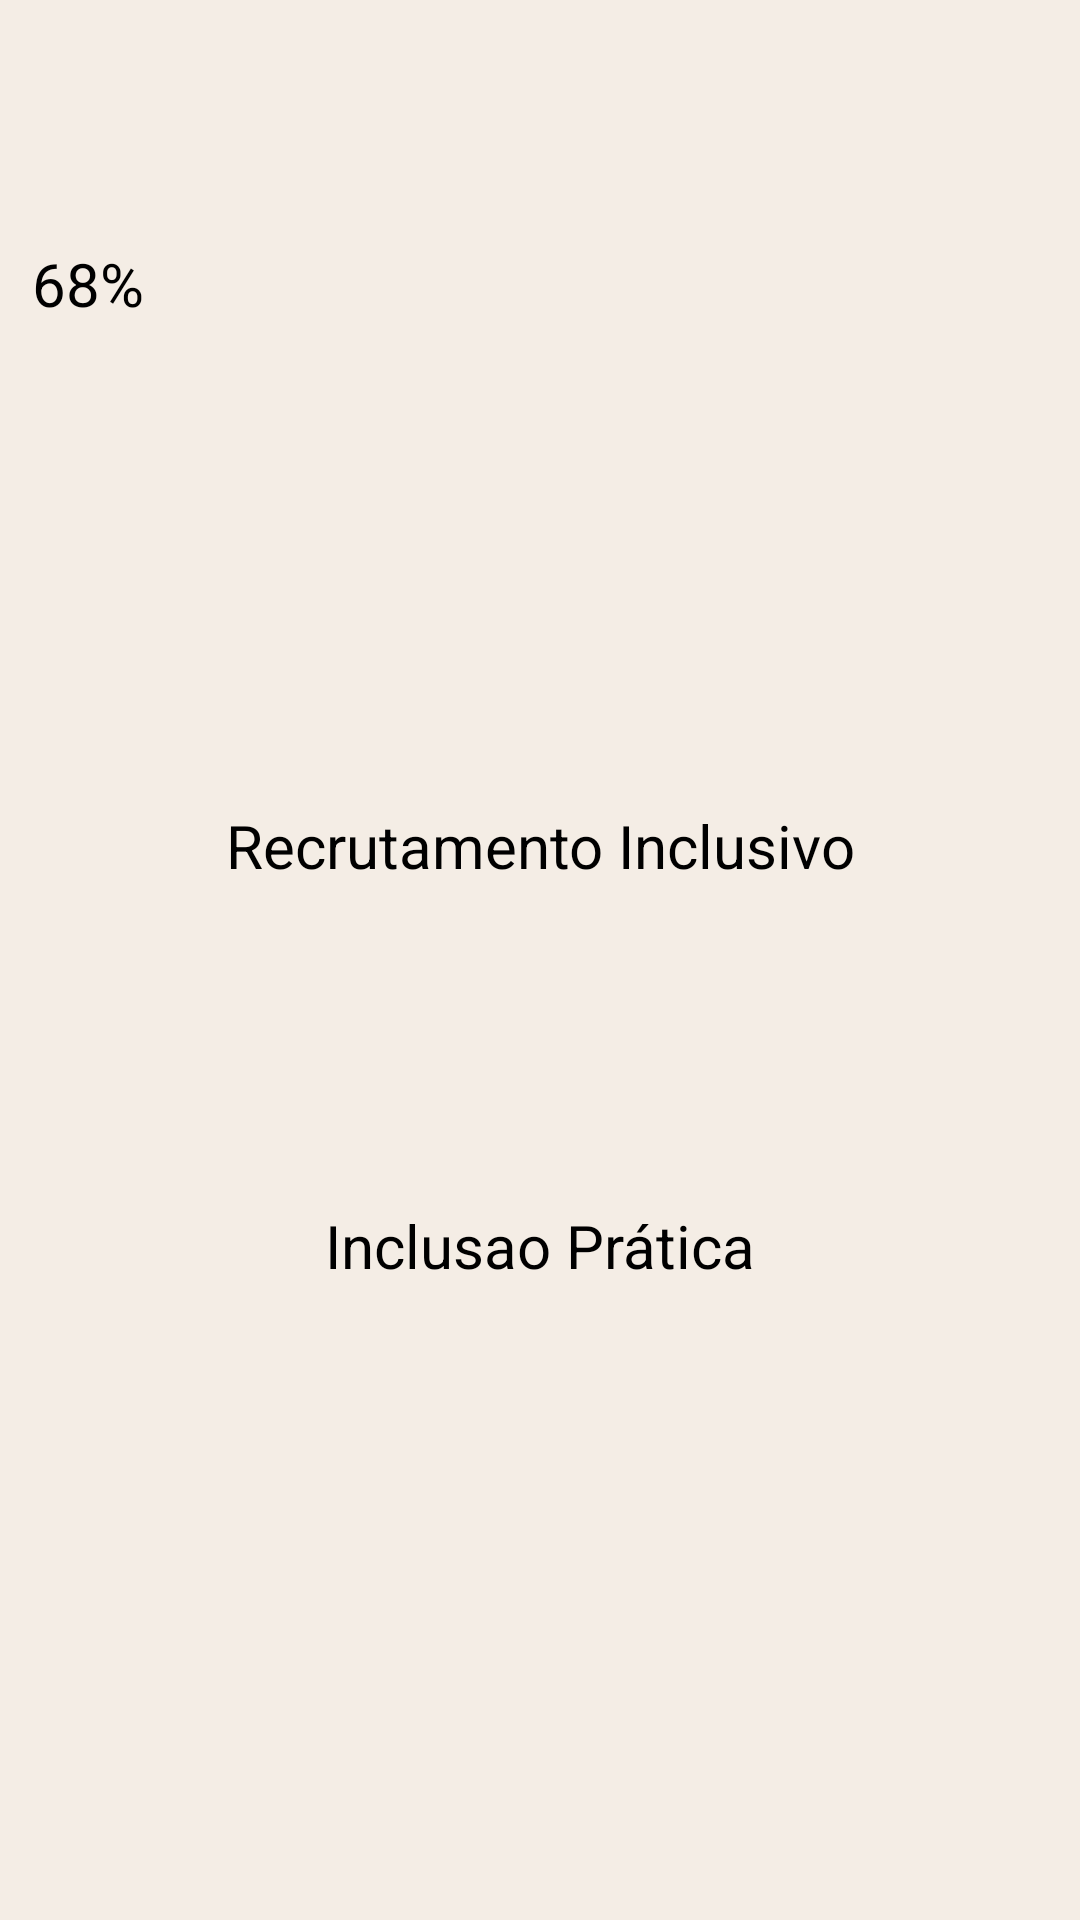

Reconstruct the res/layout file that produces this screen, plus the resources it refers to.
<!-- AndroidManifest.xml: application theme Theme.MyApplication -->
<!-- res/layout/activity_tela_jogo_main.xml -->
<?xml version="1.0" encoding="utf-8"?>
<androidx.constraintlayout.widget.ConstraintLayout xmlns:android="http://schemas.android.com/apk/res/android"
    xmlns:app="http://schemas.android.com/apk/res-auto"
    xmlns:tools="http://schemas.android.com/tools"
    android:id="@+id/main"
    android:layout_width="match_parent"
    android:layout_height="match_parent"
    android:background="#F4EDE5"
    tools:context=".TelaJogoMain">

    <ImageView
        android:id="@+id/imageView"
        android:layout_width="88dp"
        android:layout_height="84dp"
        app:layout_constraintBottom_toTopOf="@+id/progressBar"
        app:layout_constraintEnd_toEndOf="parent"
        app:layout_constraintHorizontal_bias="0.093"
        app:layout_constraintStart_toStartOf="parent"
        app:layout_constraintTop_toTopOf="parent"
        app:layout_constraintVertical_bias="0.314"
        app:srcCompat="@drawable/image_20" />

    <ImageButton
        android:id="@+id/imageButton"
        android:layout_width="331dp"
        android:layout_height="100dp"
        android:contentDescription="recruta"
        app:layout_constraintBottom_toBottomOf="parent"
        app:layout_constraintEnd_toEndOf="parent"
        app:layout_constraintStart_toStartOf="parent"
        app:layout_constraintTop_toTopOf="parent"
        app:layout_constraintVertical_bias="0.304"
        app:srcCompat="@drawable/rectangle_32" />

    <ImageButton
        android:id="@+id/imageButton2"
        android:layout_width="316dp"
        android:layout_height="100dp"
        android:contentDescription="pratica"
        app:layout_constraintBottom_toBottomOf="parent"
        app:layout_constraintEnd_toEndOf="parent"
        app:layout_constraintHorizontal_bias="0.508"
        app:layout_constraintStart_toStartOf="parent"
        app:layout_constraintTop_toBottomOf="@+id/imageButton"
        app:layout_constraintVertical_bias="0.129"
        app:srcCompat="@drawable/rectangle_31" />

    <ImageButton
        android:id="@+id/imageButton5"
        android:layout_width="319dp"
        android:layout_height="92dp"
        android:contentDescription="cultura"
        app:layout_constraintBottom_toBottomOf="parent"
        app:layout_constraintEnd_toEndOf="parent"
        app:layout_constraintHorizontal_bias="0.508"
        app:layout_constraintStart_toStartOf="parent"
        app:layout_constraintTop_toBottomOf="@+id/imageButton2"
        app:layout_constraintVertical_bias="0.207"
        app:srcCompat="@drawable/rectangle_29" />

    <ImageButton
        android:id="@+id/imageButton6"
        android:layout_width="313dp"
        android:layout_height="97dp"
        android:contentDescription="comunicacao"
        app:layout_constraintBottom_toBottomOf="parent"
        app:layout_constraintEnd_toEndOf="parent"
        app:layout_constraintStart_toStartOf="parent"
        app:layout_constraintTop_toBottomOf="@+id/imageButton5"
        app:layout_constraintVertical_bias="0.475"
        app:srcCompat="@drawable/rectangle_31" />

    <TextView
        android:id="@+id/textView"
        android:layout_width="wrap_content"
        android:layout_height="wrap_content"
        android:layout_marginTop="10dp"
        android:text="Cultura Inclusiva"
        android:textSize="20sp"
        android:visibility="visible"
        app:layout_constraintBottom_toTopOf="@+id/imageButton6"
        app:layout_constraintEnd_toEndOf="parent"
        app:layout_constraintStart_toStartOf="parent"
        app:layout_constraintTop_toBottomOf="@+id/imageButton5"
        app:layout_constraintVertical_bias="0.0"
        tools:visibility="visible" />

    <TextView
        android:id="@+id/textView4"
        android:layout_width="wrap_content"
        android:layout_height="wrap_content"
        android:layout_marginTop="12dp"
        android:text="Comunicação Inclusiva"
        android:textSize="20sp"
        android:visibility="visible"
        app:layout_constraintBottom_toBottomOf="parent"
        app:layout_constraintEnd_toEndOf="parent"
        app:layout_constraintHorizontal_bias="0.529"
        app:layout_constraintStart_toStartOf="parent"
        app:layout_constraintTop_toBottomOf="@+id/imageButton6"
        app:layout_constraintVertical_bias="0.0"
        tools:visibility="visible" />

    <TextView
        android:id="@+id/textView5"
        android:layout_width="wrap_content"
        android:layout_height="wrap_content"
        android:text="68%"
        android:textSize="20sp"
        app:layout_constraintBottom_toTopOf="@+id/progressBar"
        app:layout_constraintEnd_toEndOf="parent"
        app:layout_constraintHorizontal_bias="0.033"
        app:layout_constraintStart_toStartOf="parent"
        app:layout_constraintTop_toTopOf="parent"
        app:layout_constraintVertical_bias="1.0" />

    <TextView
        android:id="@+id/textView6"
        android:layout_width="wrap_content"
        android:layout_height="wrap_content"
        android:text="Inclusao Prática"
        android:textSize="20sp"
        android:visibility="visible"
        app:layout_constraintBottom_toTopOf="@+id/imageButton5"
        app:layout_constraintEnd_toEndOf="parent"
        app:layout_constraintStart_toStartOf="parent"
        app:layout_constraintTop_toBottomOf="@+id/imageButton2" />

    <TextView
        android:id="@+id/textView7"
        android:layout_width="wrap_content"
        android:layout_height="wrap_content"
        android:text="Recrutamento Inclusivo"
        android:textSize="20sp"
        android:visibility="visible"
        app:layout_constraintBottom_toTopOf="@+id/imageButton2"
        app:layout_constraintEnd_toEndOf="parent"
        app:layout_constraintStart_toStartOf="parent"
        app:layout_constraintTop_toBottomOf="@+id/imageButton" />

    <ImageView
        android:id="@+id/imageView13"
        android:layout_width="121dp"
        android:layout_height="88dp"
        app:layout_constraintBottom_toBottomOf="parent"
        app:layout_constraintEnd_toEndOf="parent"
        app:layout_constraintHorizontal_bias="0.937"
        app:layout_constraintStart_toStartOf="parent"
        app:layout_constraintTop_toBottomOf="@+id/imageButton9"
        app:layout_constraintVertical_bias="0.014"
        app:srcCompat="@drawable/selo_removebg_preview_1" />

    <ProgressBar
        android:id="@+id/progressBar"
        style="?android:attr/progressBarStyleHorizontal"
        android:layout_width="244dp"
        android:layout_height="38dp"
        android:backgroundTint="#FF5722"
        android:backgroundTintMode="multiply"
        app:layout_constraintBottom_toTopOf="@+id/imageButton"
        app:layout_constraintEnd_toEndOf="parent"
        app:layout_constraintHorizontal_bias="0.073"
        app:layout_constraintStart_toStartOf="parent"
        app:layout_constraintTop_toTopOf="parent"
        app:layout_constraintVertical_bias="0.858" />

    <ImageButton
        android:id="@+id/imageButton9"
        android:layout_width="65dp"
        android:layout_height="70dp"
        android:backgroundTint="#00FFFFFF"
        android:contentDescription="perfil"
        app:layout_constraintBottom_toBottomOf="parent"
        app:layout_constraintEnd_toEndOf="parent"
        app:layout_constraintHorizontal_bias="0.0"
        app:layout_constraintStart_toEndOf="@+id/imageButton10"
        app:layout_constraintTop_toTopOf="parent"
        app:layout_constraintVertical_bias="0.047"
        app:srcCompat="@drawable/_092564_about_mobile_ui_profile_ui_user_website_114033_2" />

    <ImageButton
        android:id="@+id/imageButton10"
        android:layout_width="67dp"
        android:layout_height="71dp"
        android:layout_marginStart="48dp"
        android:backgroundTint="#00FFFFFF"
        android:contentDescription="voltar"
        app:layout_constraintBottom_toBottomOf="parent"
        app:layout_constraintEnd_toEndOf="parent"
        app:layout_constraintHorizontal_bias="0.456"
        app:layout_constraintStart_toEndOf="@+id/imageView"
        app:layout_constraintTop_toTopOf="parent"
        app:layout_constraintVertical_bias="0.046"
        app:srcCompat="@drawable/voltar_8" />

    <ImageView
        android:id="@+id/imageView14"
        android:layout_width="wrap_content"
        android:layout_height="wrap_content"
        app:layout_constraintBottom_toBottomOf="@+id/imageView13"
        app:layout_constraintEnd_toEndOf="@+id/imageView13"
        app:layout_constraintHorizontal_bias="0.578"
        app:layout_constraintStart_toStartOf="@+id/imageView13"
        app:layout_constraintTop_toTopOf="@+id/imageView13"
        app:layout_constraintVertical_bias="0.583"
        app:srcCompat="@drawable/image_20" />

</androidx.constraintlayout.widget.ConstraintLayout>
<!-- resources referenced by this layout -->
<resources>
  <!-- drawable _092564_about_mobile_ui_profile_ui_user_website_114033_2: png bitmap (drawable, 585 bytes) -->
  <!-- drawable image_20: png bitmap (drawable, 3776 bytes) -->
  <!-- drawable rectangle_29: png bitmap (drawable, 56621 bytes) -->
  <!-- drawable rectangle_31: png bitmap (drawable, 93636 bytes) -->
  <!-- drawable rectangle_32: png bitmap (drawable, 57504 bytes) -->
  <!-- drawable selo_removebg_preview_1: png bitmap (drawable, 3561 bytes) -->
  <!-- drawable voltar_8: png bitmap (drawable, 383 bytes) -->
</resources>
